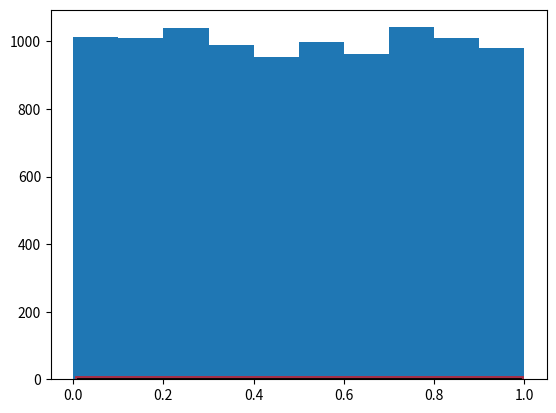

This figure's Python source: (Note: this script raises an exception after producing the figure.)
# -*- coding: utf-8 -*-
"""
Éditeur de Spyder

Ceci est un script temporaire.
"""

import numpy as np

from scipy.stats import uniform
from scipy.stats import norm
from scipy.stats import bernoulli
from scipy.stats import expon
from scipy.stats import nbinom
from scipy.stats import poisson
from scipy.stats import binom
from scipy.stats import geom
from scipy.stats import lognorm
from scipy.stats import randint
from matplotlib.patches import Rectangle

import matplotlib.pyplot as plt

# ============================================= #
# ================= CONSTANTES ================ #
# ============================================= #
TAILLE_ECHANTILLON = 10000

# ============================================= #
# =================== LOIS ==================== #
# ============================================= #

### Rappels d'acronymes pour le fichier script
# PDF  = Probability Density Function
# .pdf == Methode de la densite de probabilite associee a la loi
# .cdf == Methode de la distribution cumulee associee a la loi
# .ppf == Inverse de CDF : Percent Point Function

### .plot() : Permet de tracer un graphe (x,y) suivant des options determinees
# 'r' est la couleur rouge du tracer
# 'k' est la couleur noire du tracer
# 'lw' = 'linewidth'


# ============================================= #
# >>>>>>>>>>>>> UNIFORME CONTINUE <<<<<<<<<<<<< #
# ============================================= #

fig, ax = plt.subplots(1, 1)

#### Calcul de différentes valeurs statistiques
# mean, variance, skew & kurtosis
# = moyenne, variance, coef d'asymétrie, coef d'aplatissement
mean, var, skew, kurt = uniform.stats(moments='mvsk')

# Création d'un ensemble de valeurs équitablement espacées
x = np.linspace(uniform.ppf(0.01), uniform.ppf(0.99), 100)

ax.plot(x, uniform.pdf(x),'r-', lw=5, alpha=0.6, label='uniform pdf')


# L'appel de la fonction permet de recevoir une version 'frozen' de la PDF
rv = uniform()
ax.plot(x, rv.pdf(x), 'k-', lw=2, label='frozen pdf')

vals = uniform.ppf([0.001, 0.5, 0.999])

# Return True ou False si les elements sont d'un vecteur sont egaux (a tolerance pres)
np.allclose([0.001, 0.5, 0.999], uniform.cdf(vals))


# Retourne des variables aleatoires
r = uniform.rvs(size=TAILLE_ECHANTILLON)

# Permet d'afficher l'esperance et la variance
str_esp_var_emp  = "V_EMP = " + str(uniform.var())
ax.plot([], [], "g", label=str_esp_var_emp)

# Histogramme
ax.hist(r, normed=True, histtype='stepfilled', alpha=0.2)
ax.legend(loc='best', frameon=False)


# ============================================= #
# ============= UNIFORME DISCRETE ============= #
# ============================================= #
fig, ax = plt.subplots(1, 1)

low, high = 7, 31
mean, var, skew, kurt = randint.stats(low, high, moments='mvsk')

x = np.arange(randint.ppf(0.01, low, high), randint.ppf(0.99, low, high))
ax.plot(x, randint.pmf(x, low, high), 'bo', ms=8, label='randint pmf')
ax.vlines(x, 0, randint.pmf(x, low, high), colors='b', lw=5, alpha=0.5)

rv = randint(low, high)
ax.vlines(x, 0, rv.pmf(x), colors='k', linestyles='-', lw=1, label='frozen pmf')
ax.legend(loc='best', frameon=False)



# ============================================= #
# ================== NORMALE ================== #
# ============================================= #
fig, ax = plt.subplots(1, 1)

mean, var, skew, kurt = norm.stats(moments='mvsk')
x = np.linspace(norm.ppf(0.01), norm.ppf(0.99), 100)
ax.plot(x, norm.pdf(x), 'r-', lw=5, alpha=0.6, label='norm pdf')

rv = norm()
ax.plot(x, rv.pdf(x), 'k-', lw=2, label='frozen pdf')

vals = norm.ppf([0.001, 0.5, 0.999])
np.allclose([0.001, 0.5, 0.999], norm.cdf(vals))

r = norm.rvs(size=TAILLE_ECHANTILLON)

ax.hist(r, normed=True, histtype='stepfilled', alpha=0.2)
ax.legend(loc='best', frameon=False)



# ============================================= #
# =============== EXPONENTIELLE =============== #
# ============================================= #
fig, ax = plt.subplots(1, 1)

mean, var, skew, kurt = expon.stats(moments='mvsk')
x = np.linspace(expon.ppf(0.01), expon.ppf(0.99), 100)
ax.plot(x, expon.pdf(x), 'r-', lw=5, alpha=0.6, label='expon pdf')

rv = expon()
ax.plot(x, rv.pdf(x), 'k-', lw=2, label='frozen pdf')

vals = expon.ppf([0.001, 0.5, 0.999])
np.allclose([0.001, 0.5, 0.999], expon.cdf(vals))

r = expon.rvs(size=TAILLE_ECHANTILLON)

ax.hist(r, normed=True, histtype='stepfilled', alpha=0.2)
ax.legend(loc='best', frameon=False)




# ============================================= #
# =================== WEIBULL ================= #
# ============================================= #

a = 5. # shape
s = np.random.weibull(a, TAILLE_ECHANTILLON)
import matplotlib.pyplot as plt
x = np.arange(1,100.)/50.
def weib(x,n,a):
	return (a / n) * (x / n)**(a - 1) * np.exp(-(x / n)**a)

count, bins, ignored = plt.hist(np.random.weibull(5.,TAILLE_ECHANTILLON))
x = np.arange(1,100.)/50.
scale = count.max()/weib(x, 1., 5.).max()
plt.plot(x, weib(x, 1., 5.)*scale)



# ============================================= #
# ================= LOGNORMALE ================ #
# ============================================= #
fig, ax = plt.subplots(1, 1)

s = 0.954
mean, var, skew, kurt = lognorm.stats(s, moments='mvsk')


x = np.linspace(lognorm.ppf(0.01, s), lognorm.ppf(0.99, s), 100)
ax.plot(x, lognorm.pdf(x, s), 'r-', lw=5, alpha=0.6, label='lognorm pdf')

rv = lognorm(s)
ax.plot(x, rv.pdf(x), 'k-', lw=2, label='frozen pdf')

vals = lognorm.ppf([0.001, 0.5, 0.999], s)
np.allclose([0.001, 0.5, 0.999], lognorm.cdf(vals, s))

r = lognorm.rvs(s, size=TAILLE_ECHANTILLON)

ax.hist(r, normed=True, histtype='stepfilled', alpha=0.2)
ax.legend(loc='best', frameon=False)




# ============================================= #
# ================== BERNOULLI ================ #
# ============================================= #
fig, ax = plt.subplots(1, 1)

p = 0.3
mean, var, skew, kurt = bernoulli.stats(p, moments='mvsk')

x = np.arange(bernoulli.ppf(0.01, p), bernoulli.ppf(0.99, p))
ax.plot(x, bernoulli.pmf(x, p), 'bo', ms=8, label='bernoulli pmf')
ax.vlines(x, 0, bernoulli.pmf(x, p), colors='b', lw=5, alpha=0.5)

rv = bernoulli(p)
ax.vlines(x, 0, rv.pmf(x), colors='k', linestyles='-', lw=1, label='frozen pmf')
ax.legend(loc='best', frameon=False)




# ============================================= #
# ================== BINOMIALE ================ #
# ============================================= #
fig, ax = plt.subplots(1, 1)

n, p = 50, 0.3
mean, var, skew, kurt = binom.stats(n, p, moments='mvsk')

x = np.arange(binom.ppf(0.01, n, p), binom.ppf(0.99, n, p))
ax.plot(x, binom.pmf(x, n, p), 'bo', ms=8, label='binom pmf')
ax.vlines(x, 0, binom.pmf(x, n, p), colors='b', lw=5, alpha=0.5)

rv = binom(n, p)
ax.vlines(x, 0, rv.pmf(x), colors='k', linestyles='-', lw=1, label='frozen pmf')
ax.legend(loc='best', frameon=False)



# ============================================= #
# ============= BINOMIALE NEGATIVE ============ #
# ============================================= #
fig, ax = plt.subplots(1, 1)


n, p = 50, 0.4
mean, var, skew, kurt = nbinom.stats(n, p, moments='mvsk')


x = np.arange(nbinom.ppf(0.01, n, p), nbinom.ppf(0.99, n, p))
ax.plot(x, nbinom.pmf(x, n, p), 'bo', ms=8, label='nbinom pmf')
ax.vlines(x, 0, nbinom.pmf(x, n, p), colors='b', lw=5, alpha=0.5)


rv = nbinom(n, p)
ax.vlines(x, 0, rv.pmf(x), colors='k', linestyles='-', lw=1, label='frozen pmf')
ax.legend(loc='best', frameon=False)



# ============================================= #
# ================= GEOMETRIQUE =============== #
# ============================================= #
fig, ax = plt.subplots(1, 1)

p = 0.3
mean, var, skew, kurt = geom.stats(p, moments='mvsk')

x = np.arange(geom.ppf(0.01, p), geom.ppf(0.99, p))
ax.plot(x, geom.pmf(x, p), 'bo', ms=8, label='geom pmf')
ax.vlines(x, 0, geom.pmf(x, p), colors='b', lw=5, alpha=0.5)

rv = geom(p)
ax.vlines(x, 0, rv.pmf(x), colors='k', linestyles='-', lw=1, label='frozen pmf')
ax.legend(loc='best', frameon=False)



# ============================================= #
# =================== POISSON ================= #
# ============================================= #
fig, ax = plt.subplots(1, 1)

mu = 20
mean, var, skew, kurt = poisson.stats(mu, moments='mvsk')


x = np.arange(poisson.ppf(0.01, mu), poisson.ppf(0.99, mu))
ax.plot(x, poisson.pmf(x, mu), 'bo', ms=8, label='poisson pmf')
ax.vlines(x, 0, poisson.pmf(x, mu), colors='b', lw=5, alpha=0.5)

rv = poisson(mu)
ax.vlines(x, 0, rv.pmf(x), colors='k', linestyles='-', lw=1, label='frozen pmf')


ax.legend(loc='best', frameon=False)




# ==================== SHOW =================== #
plt.show()
